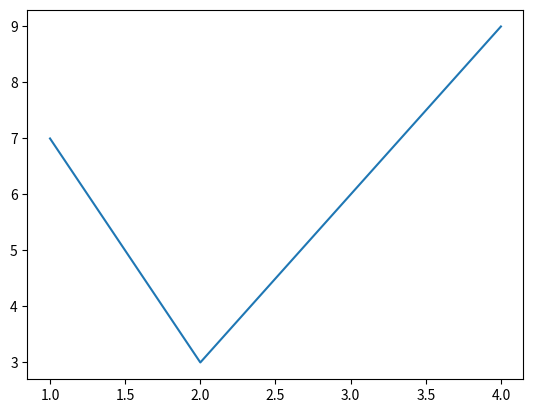

Reproduce this figure in Python.
#c:/python36/

#-*- coding: utf-8 -*-
# python version: 3.6

__author__ = "renyanan"

import matplotlib.pyplot as plt

plt.plot([1,2,4],[7,3,9])
plt.show()